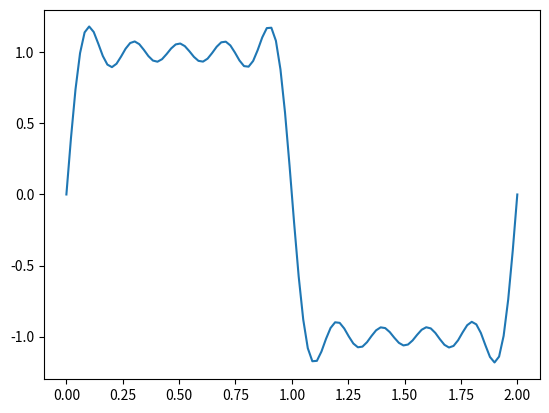

Reproduce this figure in Python.
from typing import Callable
from matplotlib import pyplot as plt
import math
import numpy as np

def square_wave_fourier(n: int) -> Callable:
    return lambda x: sum([(4/((2 * n2 + 1) * np.pi)) * math.sin((2 * n2 + 1) * np.pi * x) for n2 in range(n)])


def test():
    x_range = np.linspace(0, 2, 100)
    fourier_5 = square_wave_fourier(5)
    y_range = [fourier_5(y) for y in x_range]
    plt.plot(x_range, y_range)
    plt.show()

if __name__ == '__main__':
    test()